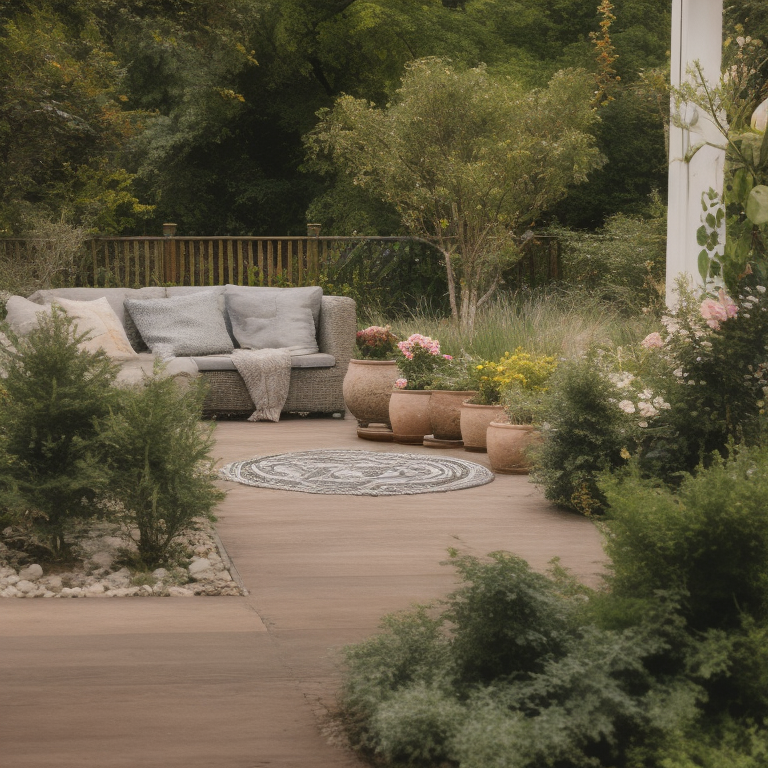
Generation parameters embedded in this image by InvokeAI (PNG metadata text chunk, JSON):
{"app_version":"3.3.0post1","generation_mode":"txt2img","positive_prompt":"concrete, patterns, garden","negative_prompt":"","width":768,"height":768,"seed":1392874839,"rand_device":"cuda","cfg_scale":4.0,"steps":24,"scheduler":"ddpm","clip_skip":2,"model":{"model_name":"fmlIsThatReal_v03b","base_model":"sd-1","model_type":"main"},"controlnets":[],"ipAdapters":[],"t2iAdapters":[],"loras":[{"lora":{"model_name":"lora_garden_architecture_Exterior_SDlife_Chiasedamme_V1.0","base_model":"sd-1"},"weight":0.75}]}